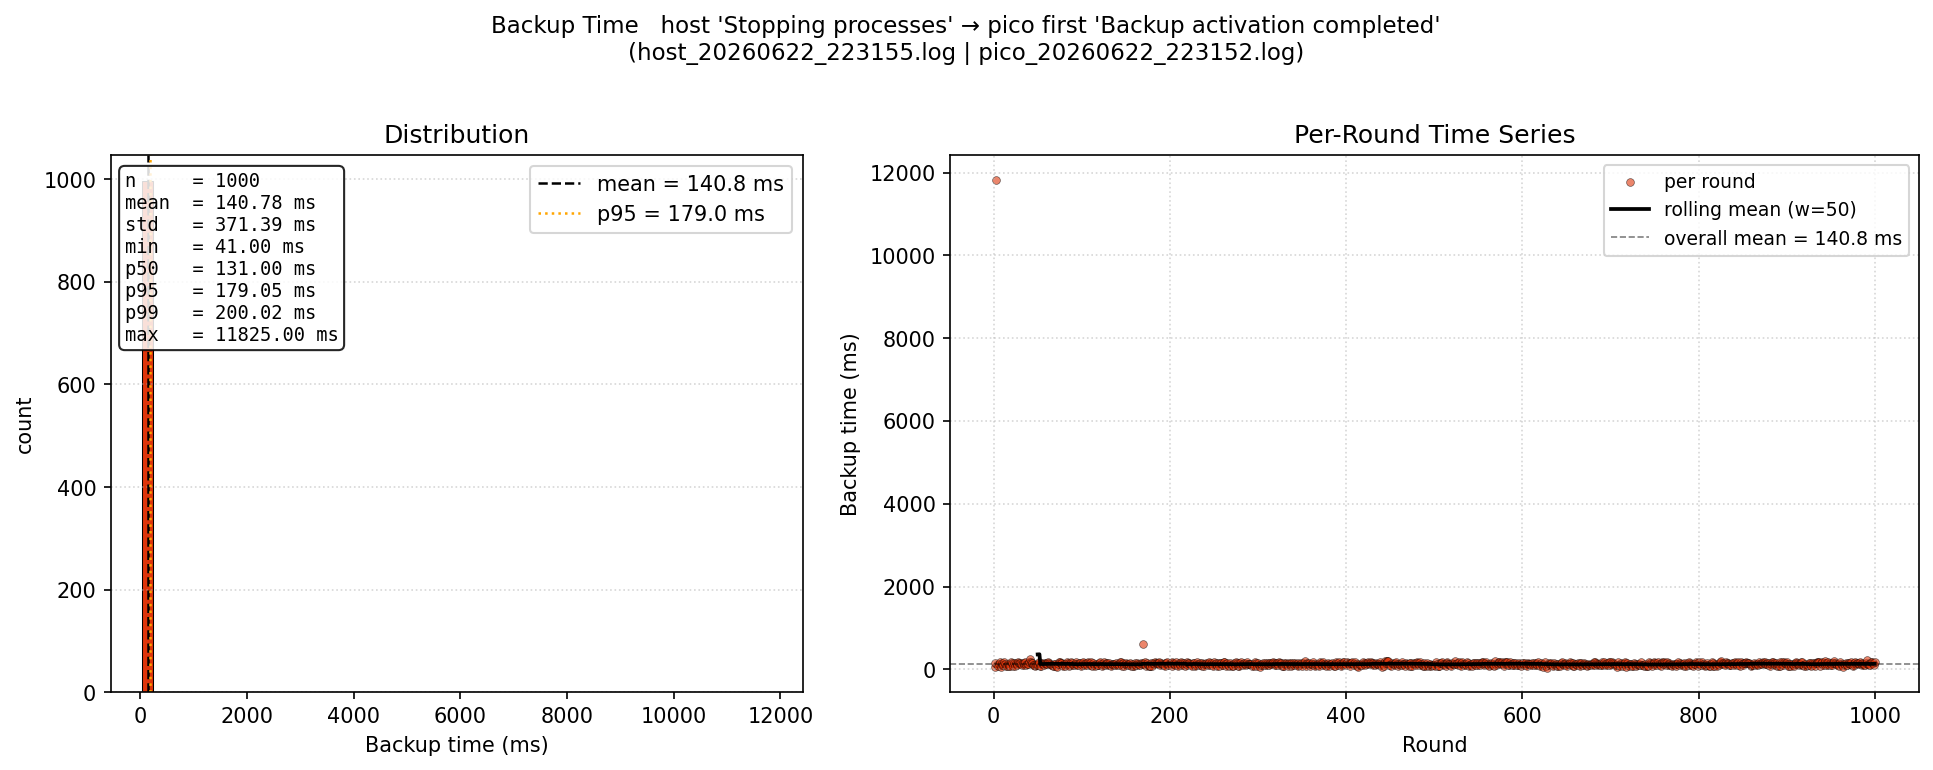

The table this chart was drawn from, first rows:
round, backup_time_ms
1, 49.0
2, 147.0
3, 11825
4, 103.0
5, 85.0
6, 136.0
7, 181.0
8, 49.0
9, 113.0
10, 155.0
11, 95.0
12, 167.0
13, 132.0
14, 92.0
15, 76.0
16, 130.0
17, 103.0
18, 88.0
19, 78.0
20, 170.0
21, 146.0
22, 75.0
23, 143.0
24, 74.0
25, 165.0
26, 142.0
27, 106.0
28, 182.0
29, 152.0
30, 164.0
31, 139.0
32, 109.0
33, 155.0
34, 110.0
35, 143.0
36, 169.0
37, 117.0
38, 142.0
39, 141.0
40, 186.0
41, 240.0
42, 189.0
43, 143.0
44, 149.0
45, 117.0
46, 104.0
47, 81.0
48, 95.0
49, 113.0
50, 114.0
51, 165.0
52, 182.0
53, 92.0
54, 71.0
55, 155.0
56, 132.0
57, 113.0
58, 151.0
59, 162.0
60, 139.0
... 940 more rows
